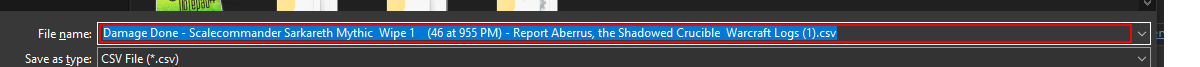
Task: Robotic Enterprise Framework
Workflow: Test

Step 1: Set Text 'Edit' in window 'Save As' (msedge.exe)

Step 2: type "testValue" in window 'Save As' (msedge.exe) (same screen as step 1)

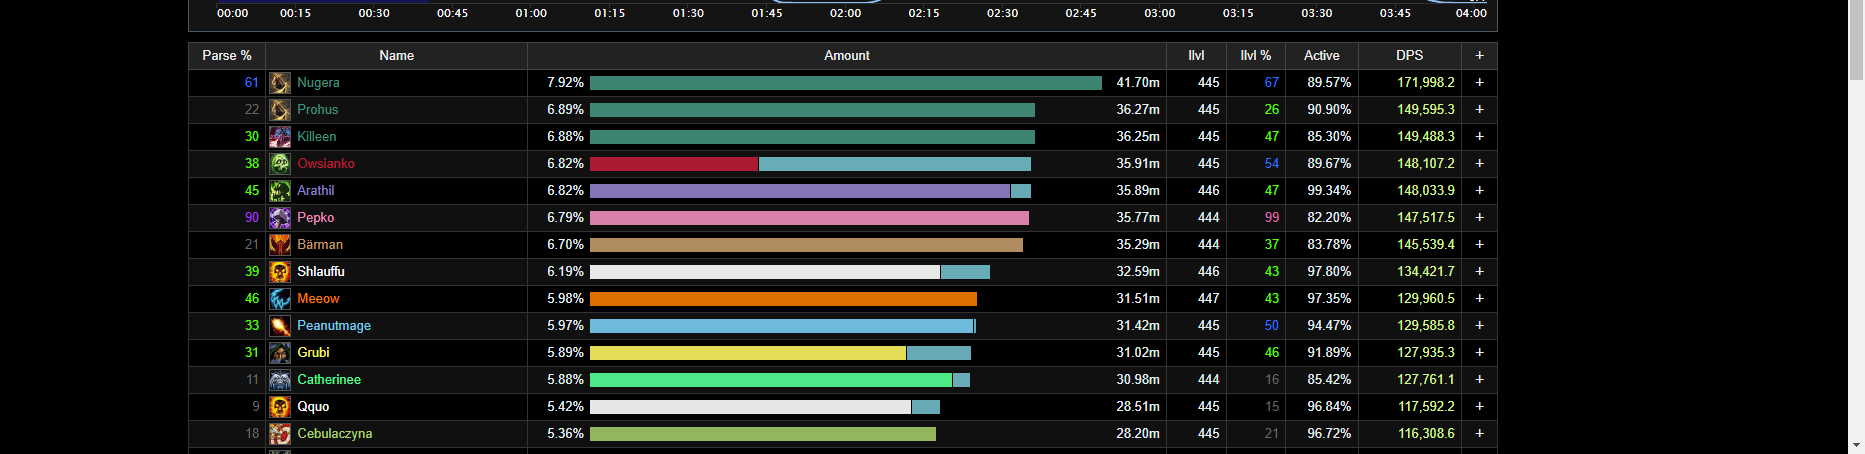
Step 3: get-text (repeated 2 times)

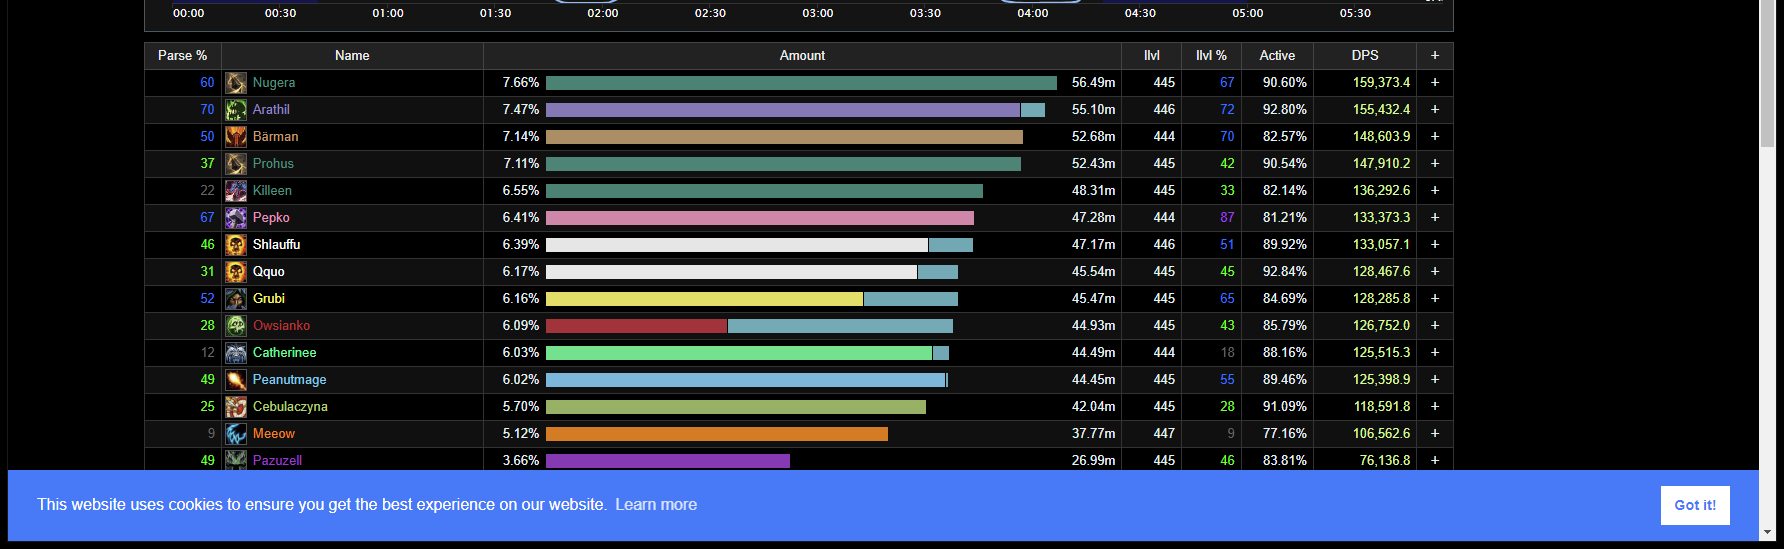
Step 5: get-text

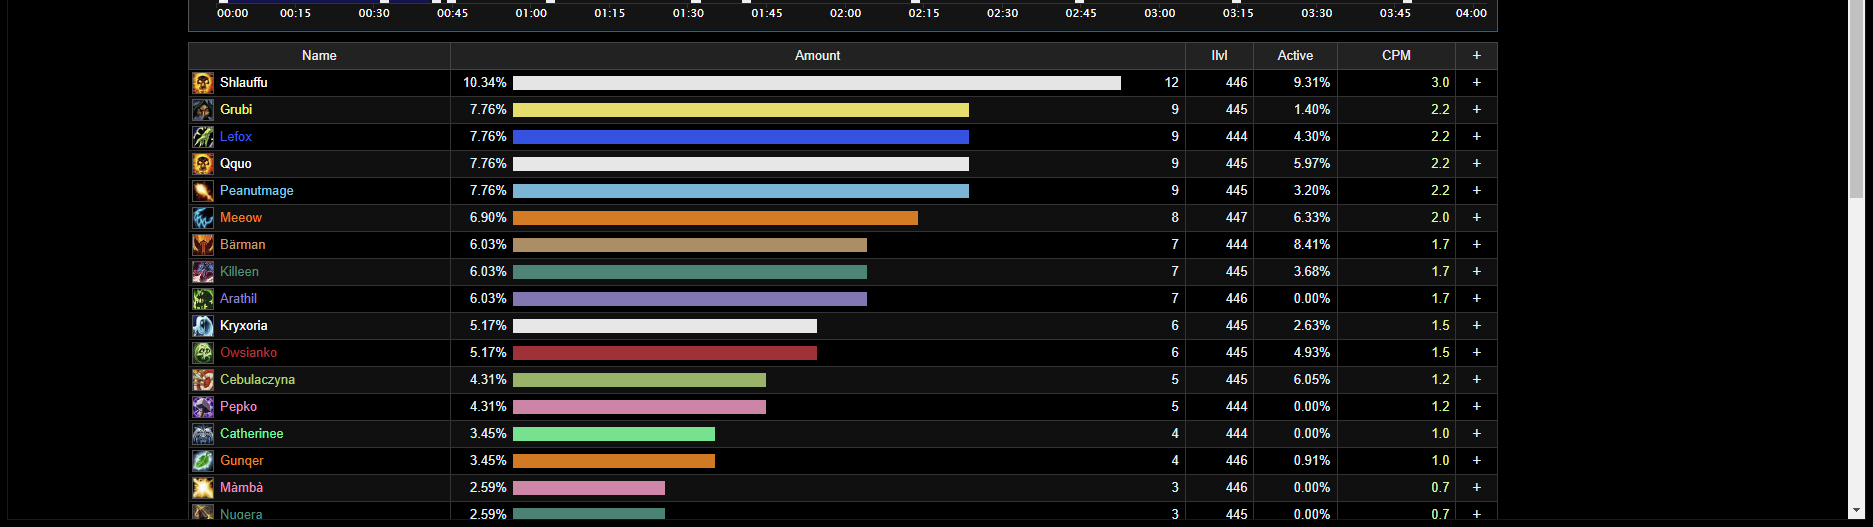
Step 6: get-text

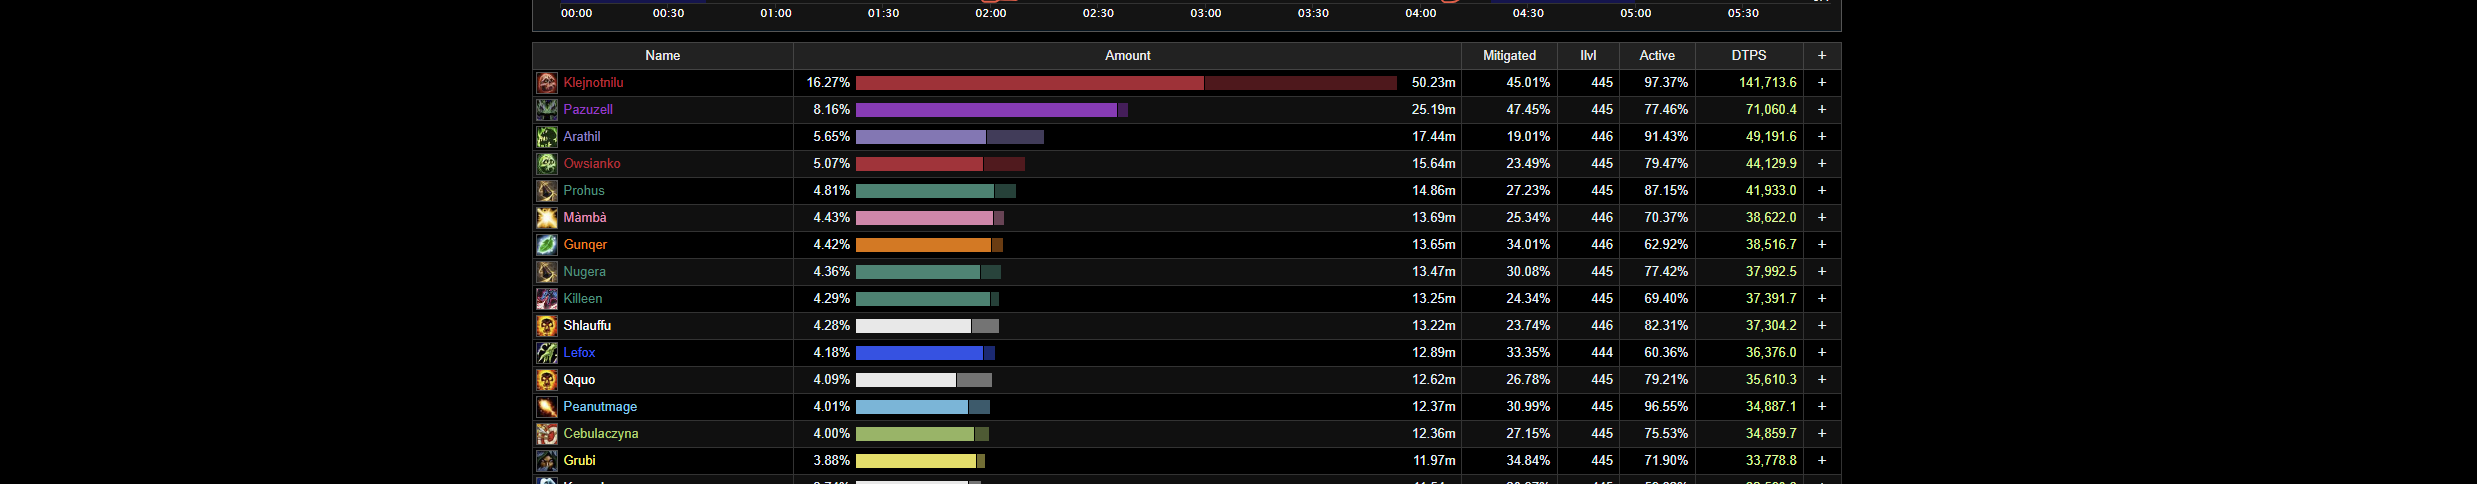
Step 7: get-text

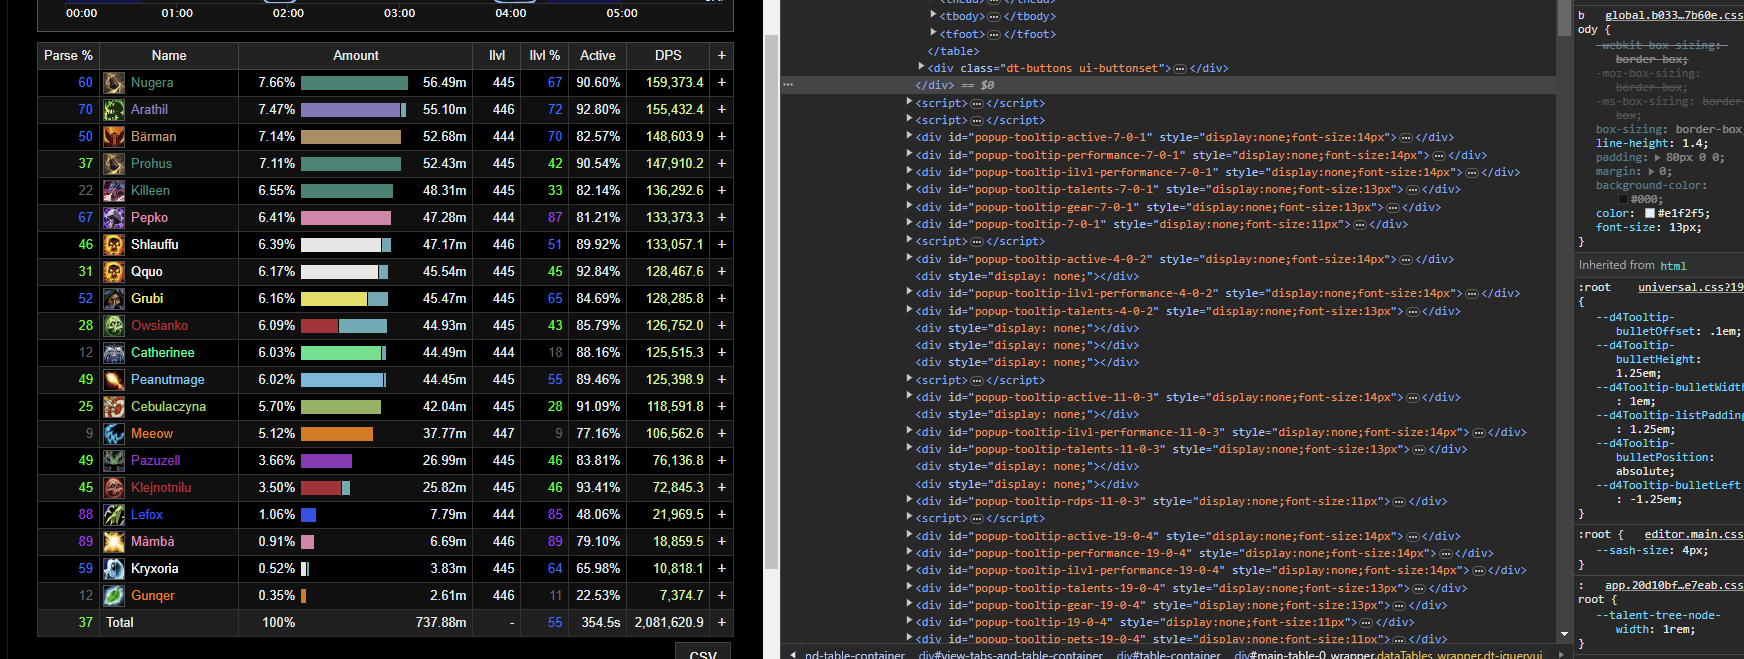
Step 8: get-text